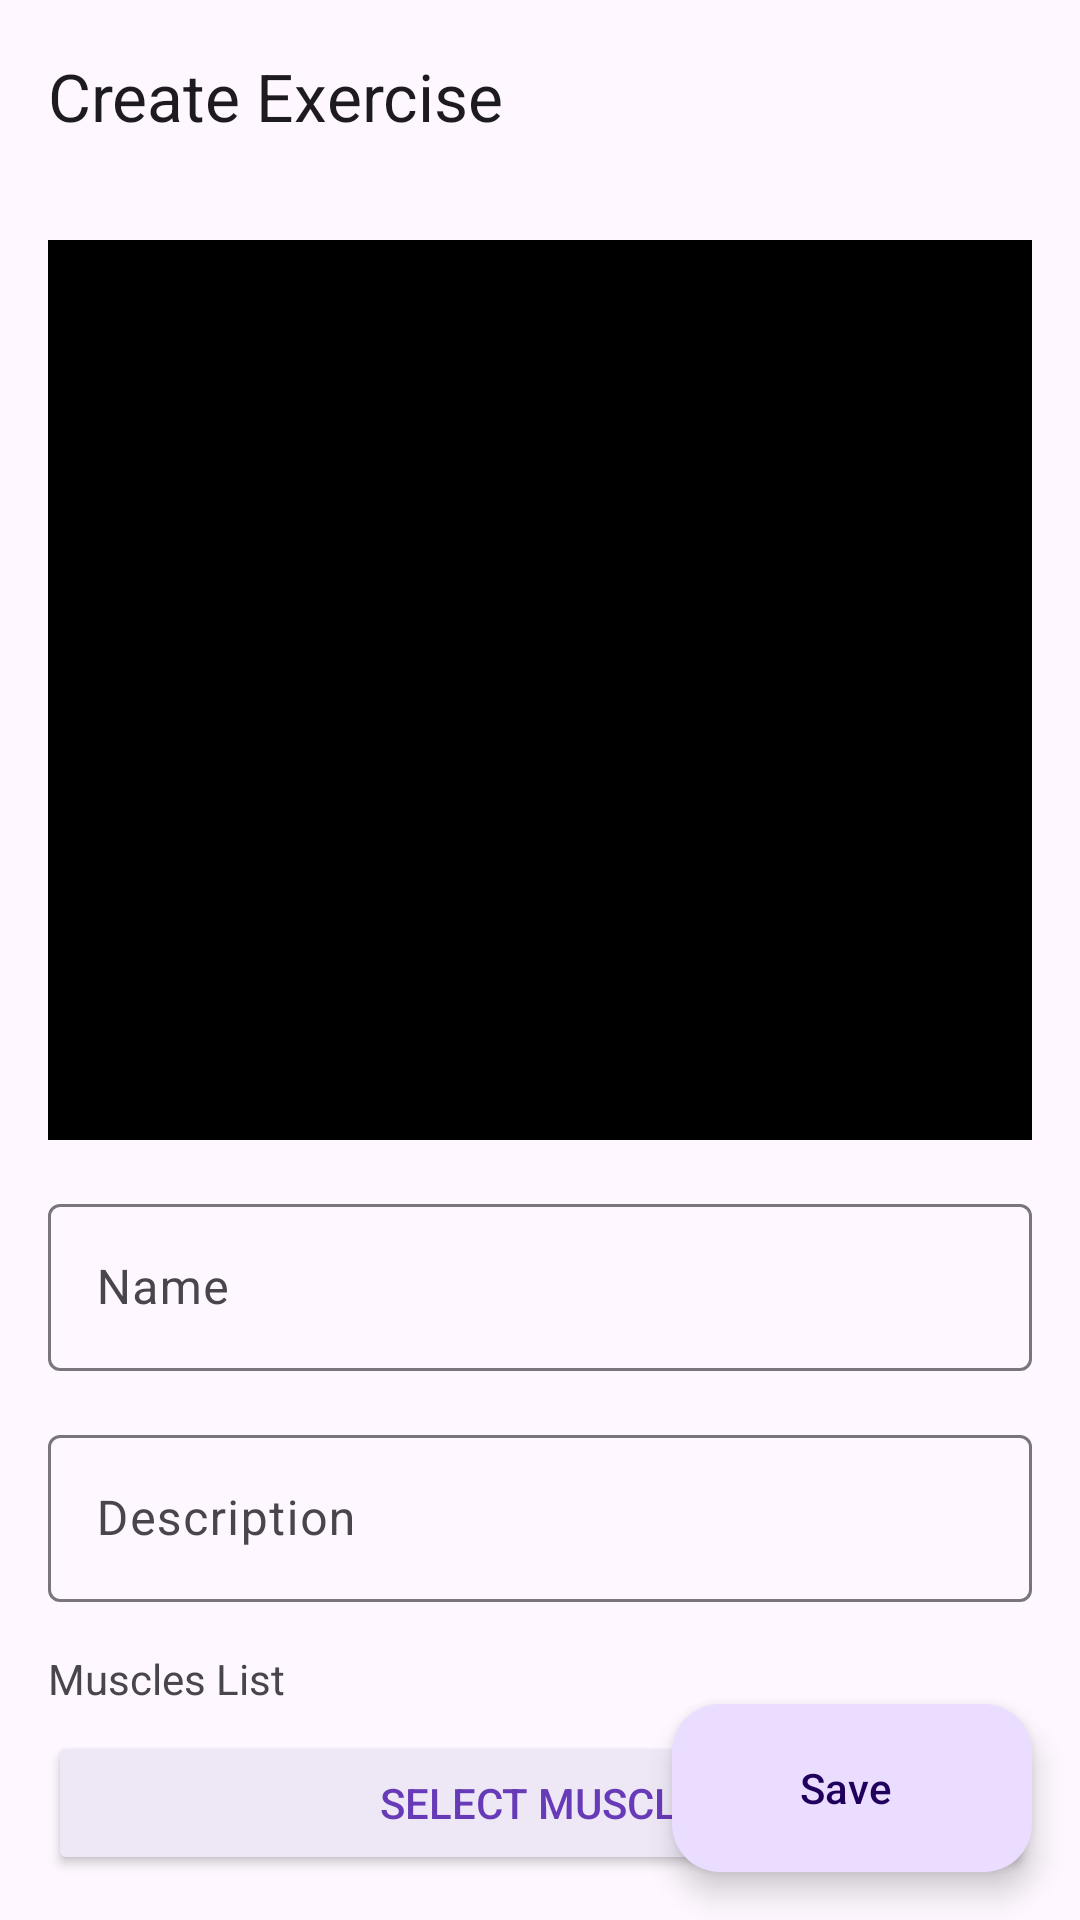

The Android layout XML behind this screen, and the referenced resources:
<!-- AndroidManifest.xml: application theme Theme.KhtoNeSkache -->
<!-- res/layout/activity_exercise_add_update.xml -->
<?xml version="1.0" encoding="utf-8"?>
<androidx.coordinatorlayout.widget.CoordinatorLayout xmlns:android="http://schemas.android.com/apk/res/android"
xmlns:app="http://schemas.android.com/apk/res-auto"
xmlns:tools="http://schemas.android.com/tools"
android:layout_width="match_parent"
android:layout_height="match_parent"
android:fitsSystemWindows="true">

<com.google.android.material.appbar.AppBarLayout
    android:layout_width="match_parent"
    android:layout_height="wrap_content">

    <com.google.android.material.appbar.MaterialToolbar
        android:id="@+id/tb_top"
        android:layout_width="match_parent"
        android:layout_height="?attr/actionBarSize"
        app:navigationIcon="@drawable/iv_arrow_back"
        app:title="Create Exercise" />

</com.google.android.material.appbar.AppBarLayout>

<androidx.core.widget.NestedScrollView
    android:layout_width="match_parent"
    android:layout_height="match_parent"
    app:layout_behavior="@string/appbar_scrolling_view_behavior">

    <androidx.constraintlayout.widget.ConstraintLayout
        android:layout_width="match_parent"
        android:layout_height="wrap_content"
        android:layout_marginLeft="16dp"
        android:layout_marginTop="16dp"
        android:layout_marginRight="16dp"
        tools:context=".ui.activities.ExerciseAddUpdateActivity">

        <ImageView
            android:id="@+id/iv_image"
            android:layout_width="match_parent"
            android:layout_height="300dp"
            android:background="@color/black"
            app:layout_constraintEnd_toEndOf="parent"
            app:layout_constraintStart_toStartOf="parent"
            app:layout_constraintTop_toTopOf="parent" />

        <com.google.android.material.textfield.TextInputLayout
            android:id="@+id/et_name"
            android:layout_width="match_parent"
            android:layout_height="wrap_content"
            android:layout_marginTop="16dp"
            android:hint="Name"
            app:layout_constraintEnd_toEndOf="parent"
            app:layout_constraintStart_toStartOf="parent"
            app:layout_constraintTop_toBottomOf="@id/iv_image">

            <com.google.android.material.textfield.TextInputEditText
                android:layout_width="match_parent"
                android:layout_height="wrap_content" />

        </com.google.android.material.textfield.TextInputLayout>

        <com.google.android.material.textfield.TextInputLayout
            android:id="@+id/et_description"
            android:layout_width="match_parent"
            android:layout_height="wrap_content"
            android:layout_marginTop="16dp"
            android:hint="Description"
            app:layout_constraintEnd_toEndOf="parent"
            app:layout_constraintStart_toStartOf="parent"
            app:layout_constraintTop_toBottomOf="@id/et_name">

            <com.google.android.material.textfield.TextInputEditText
                android:layout_width="match_parent"
                android:layout_height="wrap_content" />

        </com.google.android.material.textfield.TextInputLayout>

        <TextView
            android:id="@+id/muscles"
            android:layout_width="match_parent"
            android:layout_height="wrap_content"
            android:layout_marginTop="16dp"
            android:text="Muscles List"
            app:layout_constraintTop_toBottomOf="@+id/et_description"
            tools:layout_editor_absoluteX="16dp" />

        <Button
            android:id="@+id/btn_addMuscle"
            android:layout_width="match_parent"
            android:layout_height="wrap_content"
            android:layout_marginTop="8dp"
            android:backgroundTint="@color/purple_100"
            android:text="Select Muscle"
            android:textColor="@color/purple_500"
            app:icon="@drawable/iv_add"
            app:iconGravity="textStart"
            app:iconTint="@color/purple_500"
            app:layout_constraintTop_toBottomOf="@+id/muscles" />

    </androidx.constraintlayout.widget.ConstraintLayout>

</androidx.core.widget.NestedScrollView>

<com.google.android.material.floatingactionbutton.ExtendedFloatingActionButton
    android:id="@+id/fab_add"
    android:layout_width="wrap_content"
    android:layout_height="wrap_content"
    android:layout_gravity="bottom|end"
    android:layout_margin="16dp"
    android:contentDescription="Record Exercise or Workout"
    app:layout_behavior="com.google.android.material.behavior.HideBottomViewOnScrollBehavior"
    android:text="Save"
    app:icon="@drawable/iv_done" />

</androidx.coordinatorlayout.widget.CoordinatorLayout>
<!-- resources referenced by this layout -->
<resources>
  <color name="black">#FF000000</color>
  <color name="purple_100">#EDE7F6</color>
  <color name="purple_500">#673AB7</color>
  <style name="Theme.KhtoNeSkache" parent="Base.Theme.KhtoNeSkache" />
  <style name="Base.Theme.KhtoNeSkache" parent="Theme.Material3.DayNight.NoActionBar">
          
          
      </style>
</resources>
